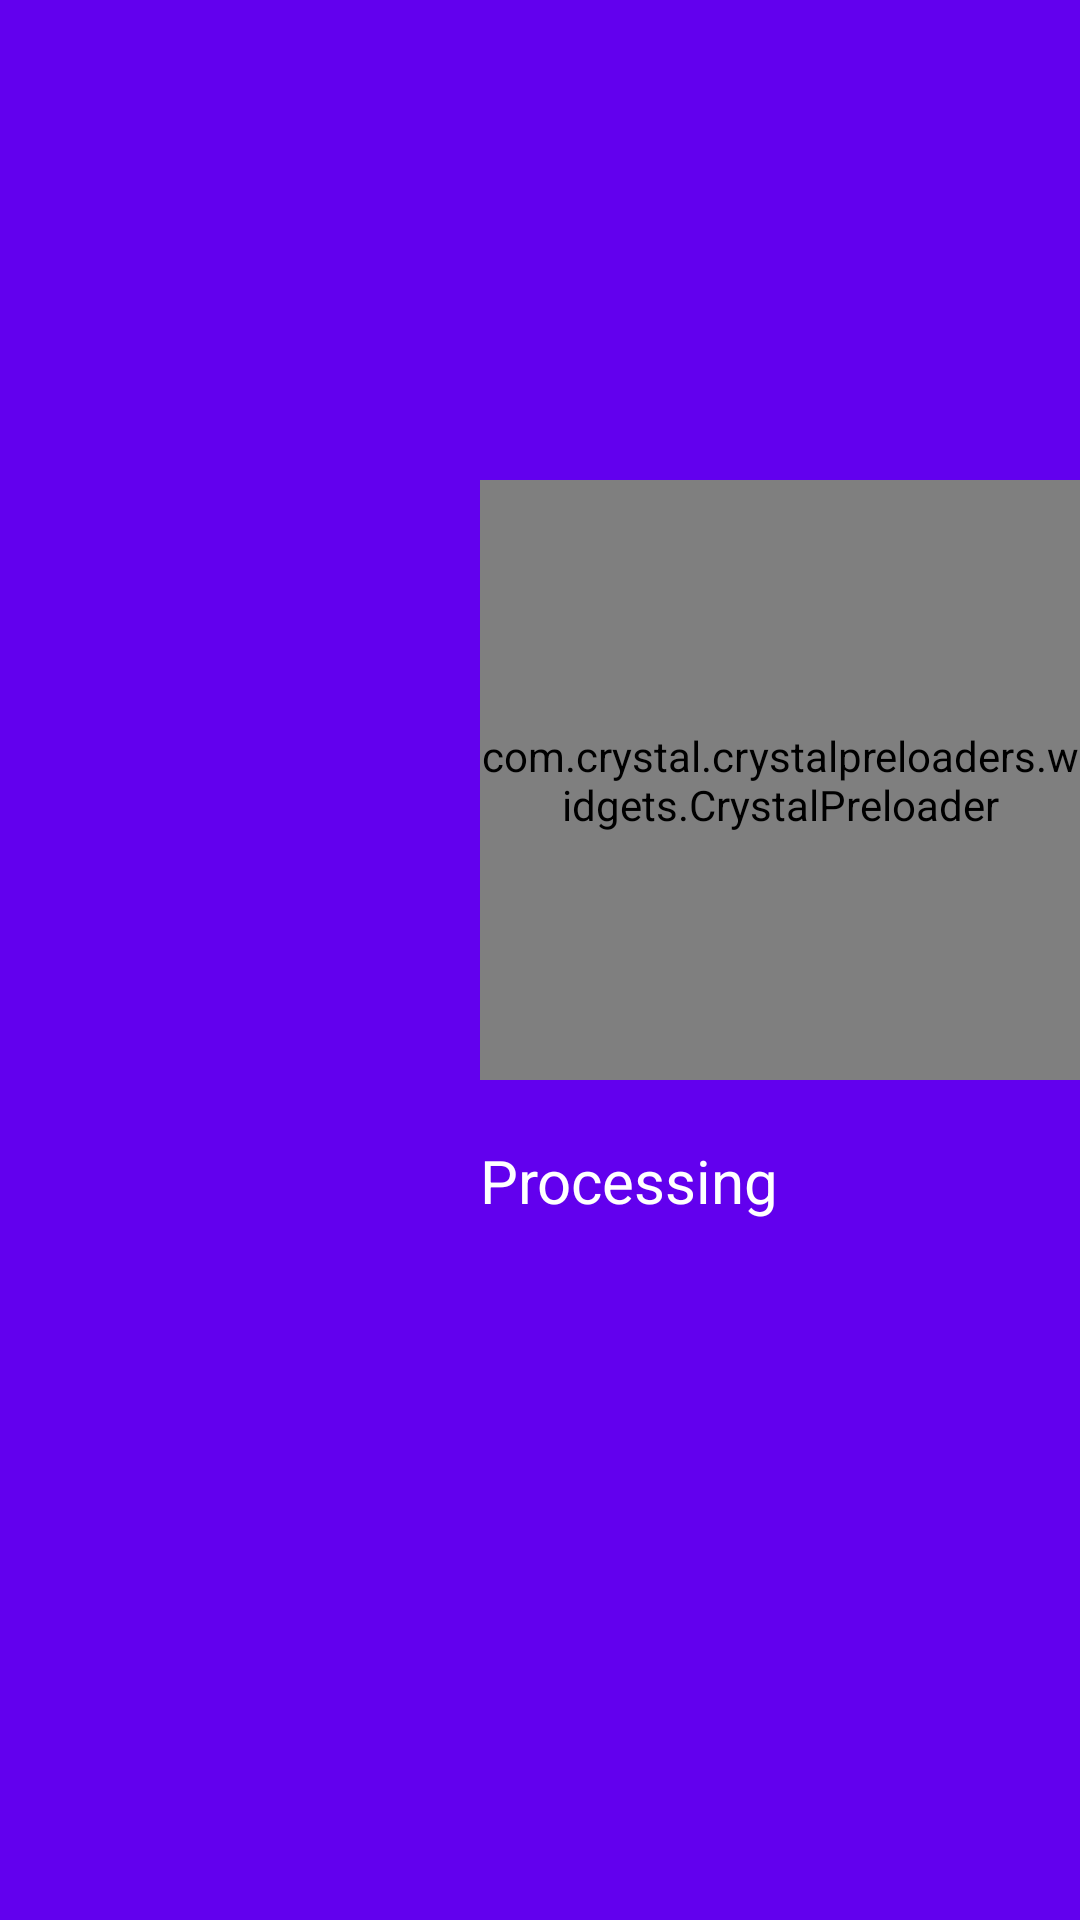

This screen was rendered from an Android layout file. Write that file and the resources it references.
<!-- AndroidManifest.xml: application theme AppTheme -->
<!-- res/layout/activity_loadin.xml -->
<?xml version="1.0" encoding="utf-8"?>
<RelativeLayout xmlns:android="http://schemas.android.com/apk/res/android"
    xmlns:app="http://schemas.android.com/apk/res-auto"
    xmlns:tools="http://schemas.android.com/tools"
    android:id="@+id/activity_loadin"
    android:layout_width="match_parent"
    android:layout_height="match_parent"
    tools:context="com.mio.jrdv.firebasemio.LoadinActivity"
    android:background="@color/colorPrimary">


    <com.crystal.crystalpreloaders.widgets.CrystalPreloader
        android:layout_width="200dp"
        android:layout_height="200dp"
        app:crs_pl_style="expandable_balls"
        app:crs_pl_size="small"
        app:crs_pl_fg_color="#fff"
        app:crs_pl_bg_color="#fff"
        android:layout_marginTop="160dp"

        android:layout_marginLeft="160dp"
        android:id="@+id/crystalPreloader" />

    <TextView
        android:text="Processing"
        android:layout_width="wrap_content"
        android:layout_height="wrap_content"
        android:id="@+id/status"
        android:textColor="#fff"
        android:textSize="20sp"
        android:layout_below="@id/crystalPreloader"
        android:layout_marginTop="20dp"
        android:layout_marginLeft="160dp"
         />

    <TextView
        android:text="Success"
        android:layout_width="wrap_content"
        android:layout_height="wrap_content"
        android:id="@+id/success"
        android:textColor="#fff"
        android:alpha="0.0"
        android:textSize="20sp"
        android:layout_below="@id/crystalPreloader"
        android:layout_marginTop="20dp"
        android:layout_marginLeft="160dp"
         />


</RelativeLayout>
<!-- resources referenced by this layout -->
<resources>
  <style name="AppTheme" parent="Theme.AppCompat.Light.DarkActionBar">
          
          <item name="colorPrimary">@color/colorPrimary</item>
          <item name="colorPrimaryDark">@color/colorPrimaryDark</item>
          <item name="colorAccent">@color/colorAccent</item>
  
  
  
          
          <item name="android:windowSharedElementsUseOverlay">true</item>
  
      </style>
  <!-- not gathered from this repository: default colours our renderer supplied (Android Studio template values) -->
  <color name="colorPrimary">#FF6200EE</color>
  <color name="colorPrimaryDark">#FF3700B3</color>
  <color name="colorAccent">#FF03DAC5</color>
</resources>
